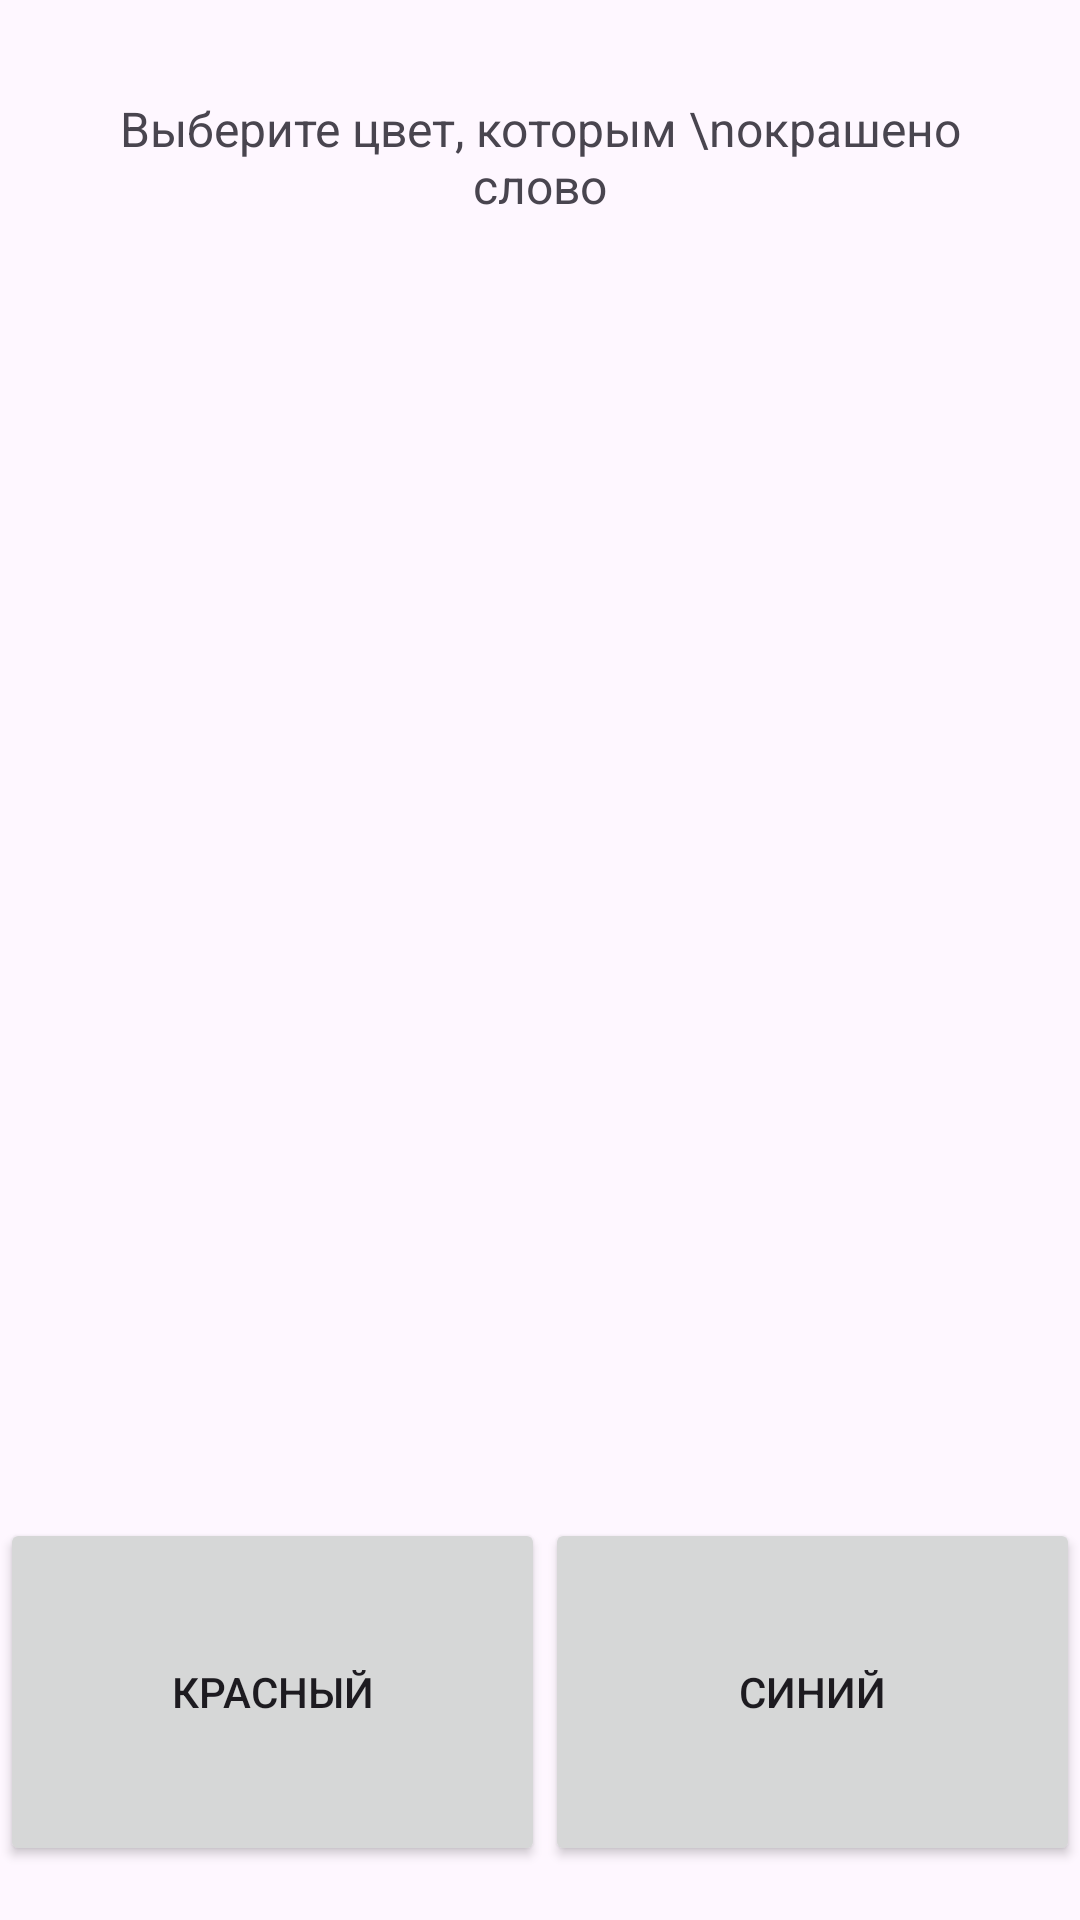

This screen was rendered from an Android layout file. Write that file and the resources it references.
<!-- AndroidManifest.xml: application theme Theme.NeuroSMG -->
<!-- res/layout/fragment_s_c_t_test.xml -->
<?xml version="1.0" encoding="utf-8"?>
<androidx.constraintlayout.widget.ConstraintLayout xmlns:android="http://schemas.android.com/apk/res/android"
    xmlns:app="http://schemas.android.com/apk/res-auto"
    xmlns:tools="http://schemas.android.com/tools"
    android:id="@+id/layoutSCT"
    android:layout_width="match_parent"
    android:layout_height="match_parent"
    tools:context=".tests.sct.presentation.SCTTest">

    <ProgressBar
        android:id="@+id/progress_bar"
        android:layout_width="wrap_content"
        android:layout_height="wrap_content"
        android:visibility="gone"
        app:layout_constraintBottom_toBottomOf="parent"
        app:layout_constraintEnd_toEndOf="parent"
        app:layout_constraintStart_toStartOf="parent"
        app:layout_constraintTop_toTopOf="parent" />

    <include
        android:id="@+id/lottie_layout"
        layout="@layout/education_animation_view"
        android:layout_width="match_parent"
        android:layout_height="match_parent"
        app:layout_constraintBottom_toBottomOf="parent"
        app:layout_constraintEnd_toEndOf="parent"
        app:layout_constraintTop_toTopOf="parent"
        app:layout_constraintStart_toStartOf="parent"
        android:visibility="gone"
        android:elevation="10dp" />

    <TextView
        android:id="@+id/textView17"
        android:layout_width="0dp"
        android:layout_height="wrap_content"
        android:layout_marginStart="16dp"
        android:layout_marginTop="32dp"
        android:layout_marginEnd="16dp"
        android:gravity="center"
        android:text="Выберите цвет, которым \nокрашено слово"
        android:textSize="16sp"
        app:layout_constraintEnd_toEndOf="parent"
        app:layout_constraintStart_toStartOf="parent"
        app:layout_constraintTop_toTopOf="parent" />

    <LinearLayout
        android:layout_width="0dp"
        android:layout_height="wrap_content"
        android:layout_marginBottom="18dp"
        android:orientation="horizontal"
        app:layout_constraintBottom_toBottomOf="parent"
        app:layout_constraintEnd_toEndOf="parent"
        app:layout_constraintStart_toStartOf="parent">

        <Button
            android:id="@+id/btnRed"
            android:layout_width="wrap_content"
            android:layout_height="116dp"
            android:layout_weight="1"
            android:text="Красный"
            app:cornerRadius="0dp" />

        <Button
            android:id="@+id/btnBlue"
            android:layout_width="wrap_content"
            android:layout_height="116dp"
            android:layout_weight="1"
            android:text="Синий"
            app:cornerRadius="0dp" />
    </LinearLayout>

    <TextView
        android:id="@+id/tvColorText"
        android:layout_width="wrap_content"
        android:layout_height="wrap_content"
        android:layout_marginTop="64dp"
        android:text="Color"
        android:textSize="36sp"
        android:visibility="invisible"
        app:layout_constraintEnd_toEndOf="@+id/textView17"
        app:layout_constraintStart_toStartOf="@+id/textView17"
        app:layout_constraintTop_toBottomOf="@+id/textView17" />

</androidx.constraintlayout.widget.ConstraintLayout>
<!-- res/layout/education_animation_view.xml (included above) -->
<?xml version="1.0" encoding="utf-8"?>
<androidx.constraintlayout.widget.ConstraintLayout xmlns:android="http://schemas.android.com/apk/res/android"
    xmlns:app="http://schemas.android.com/apk/res-auto"
    android:layout_width="match_parent"
    android:layout_height="match_parent">

    <com.airbnb.lottie.LottieAnimationView
        android:id="@+id/animation_lottie"
        app:lottie_autoPlay="true"
        app:lottie_loop="true"
        android:layout_width="match_parent"
        android:layout_height="match_parent"/>

    <Button
        android:id="@+id/ok_btn"
        android:layout_width="wrap_content"
        android:layout_height="wrap_content"
        android:layout_marginBottom="20dp"
        android:text="@string/next_btn"
        app:layout_constraintBottom_toBottomOf="parent"
        app:layout_constraintEnd_toEndOf="parent"
        app:layout_constraintStart_toStartOf="parent" />

</androidx.constraintlayout.widget.ConstraintLayout>
<!-- resources referenced by this layout -->
<resources>
  <style name="Theme.NeuroSMG" parent="Base.Theme.NeuroSMG" />
  <style name="Base.Theme.NeuroSMG" parent="Theme.Material3.DayNight.NoActionBar">
          
          
      </style>
</resources>
